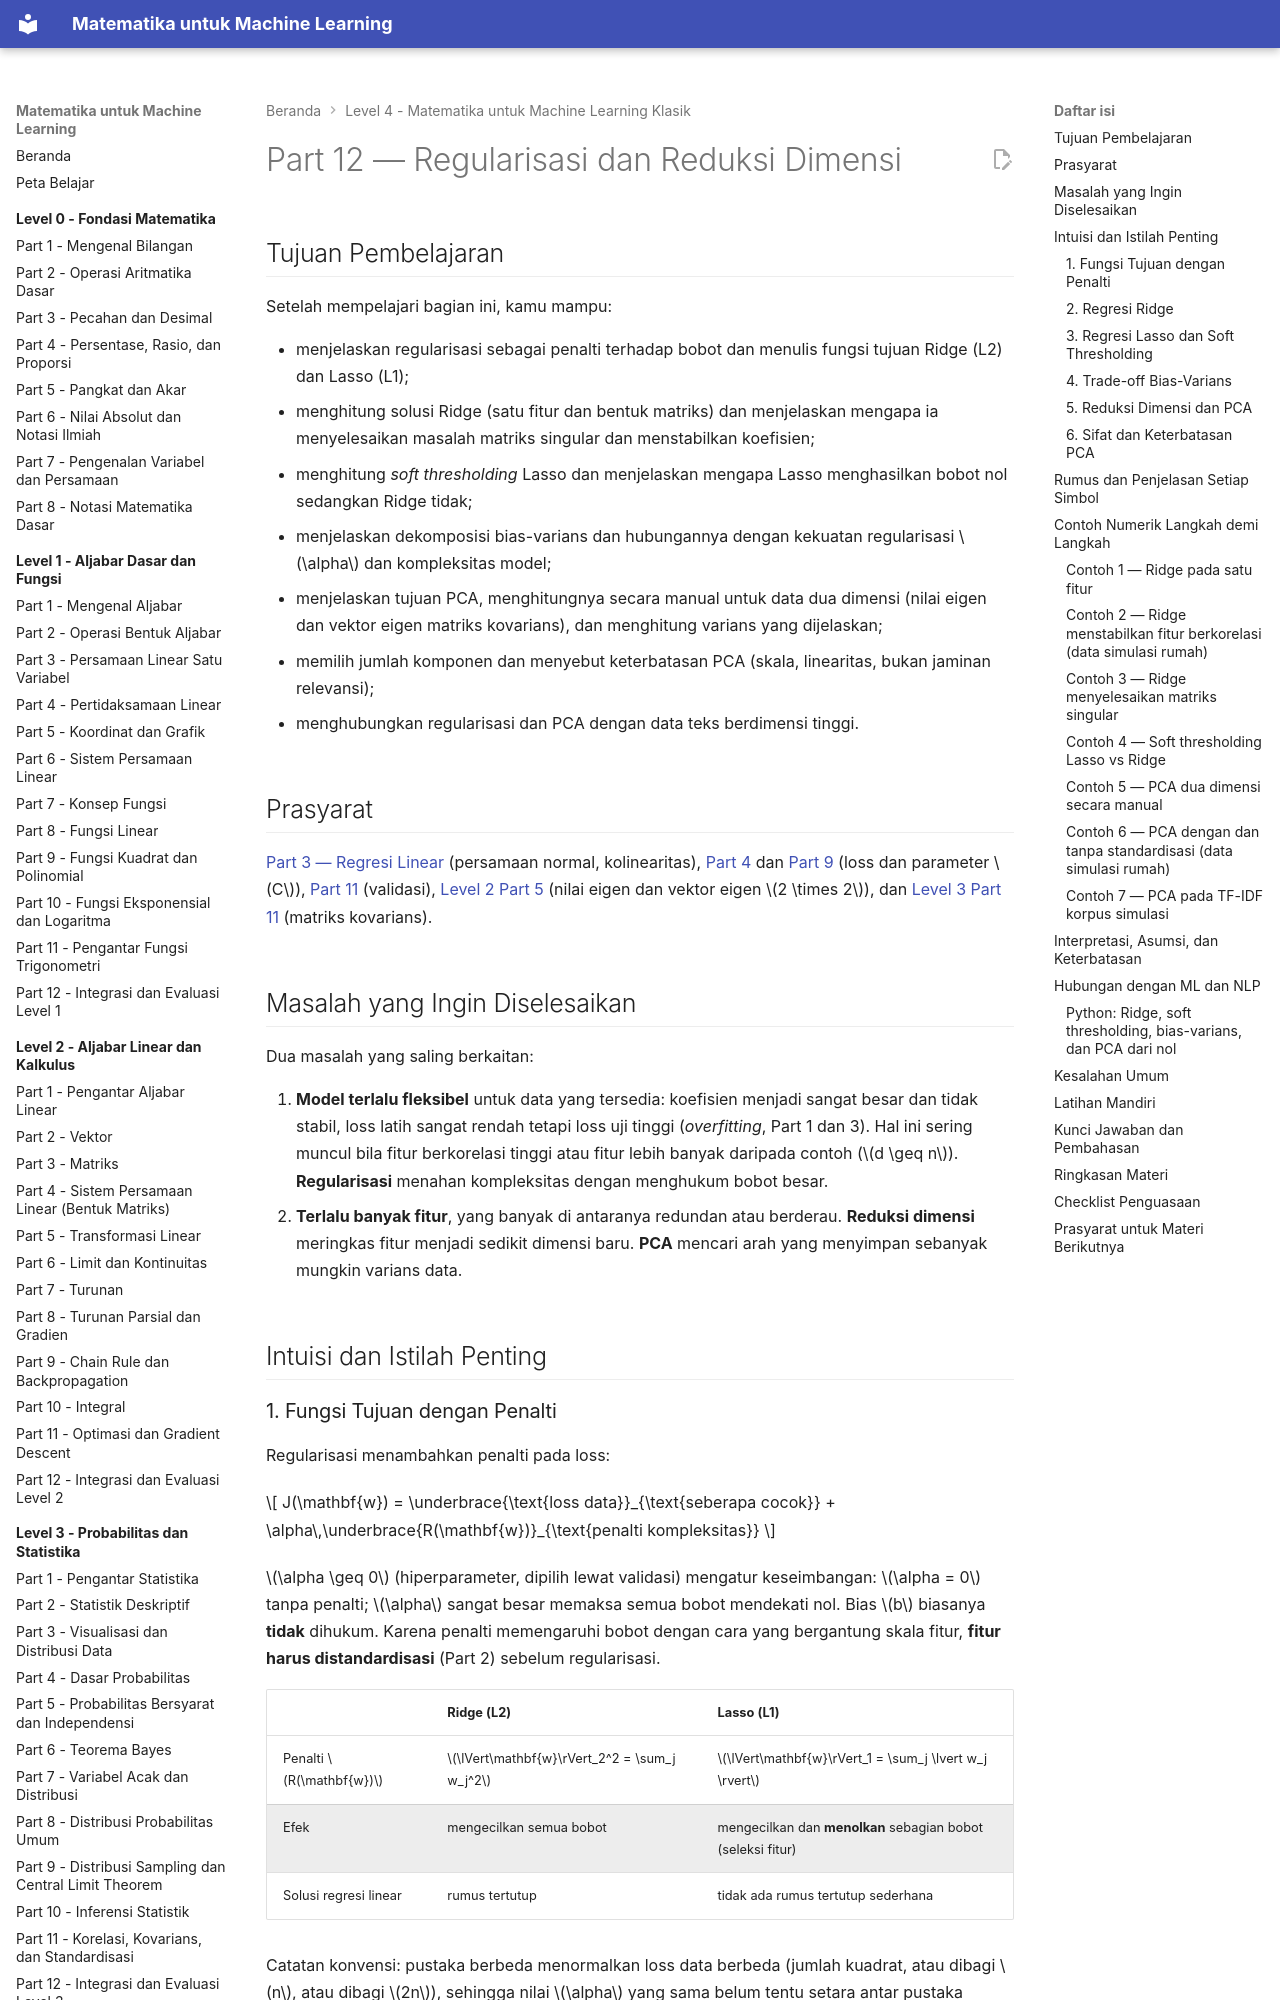

repository: TopekoX/matematika-machine-learning · page: level-4-matematika-ml-klasik/12-regularisasi-dan-reduksi-dimensi/index.html · generator: mkdocs

# Part 12 — Regularisasi dan Reduksi Dimensi

## Tujuan Pembelajaran

Setelah mempelajari bagian ini, kamu mampu:

- menjelaskan regularisasi sebagai penalti terhadap bobot dan menulis fungsi tujuan Ridge (L2) dan Lasso (L1);
- menghitung solusi Ridge (satu fitur dan bentuk matriks) dan menjelaskan mengapa ia menyelesaikan masalah matriks singular dan menstabilkan koefisien;
- menghitung *soft thresholding* Lasso dan menjelaskan mengapa Lasso menghasilkan bobot nol sedangkan Ridge tidak;
- menjelaskan dekomposisi bias-varians dan hubungannya dengan kekuatan regularisasi $\alpha$ dan kompleksitas model;
- menjelaskan tujuan PCA, menghitungnya secara manual untuk data dua dimensi (nilai eigen dan vektor eigen matriks kovarians), dan menghitung varians yang dijelaskan;
- memilih jumlah komponen dan menyebut keterbatasan PCA (skala, linearitas, bukan jaminan relevansi);
- menghubungkan regularisasi dan PCA dengan data teks berdimensi tinggi.

## Prasyarat

[Part 3 — Regresi Linear](03-regresi-linear.md) (persamaan normal, kolinearitas), [Part 4](04-regresi-logistik.md) dan [Part 9](09-support-vector-machine.md) (loss dan parameter $C$), [Part 11](11-evaluasi-dan-pemilihan-model.md) (validasi), [Level 2 Part 5](../level-2-aljabar-linear-dan-kalkulus/05-transformasi-linear.md) (nilai eigen dan vektor eigen $2 \times 2$), dan [Level 3 Part 11](../level-3-probabilitas-dan-statistika/11-korelasi-kovarians-dan-standardisasi.md) (matriks kovarians).

## Masalah yang Ingin Diselesaikan

Dua masalah yang saling berkaitan:

1. **Model terlalu fleksibel** untuk data yang tersedia: koefisien menjadi sangat besar dan tidak stabil, loss latih sangat rendah tetapi loss uji tinggi (*overfitting*, Part 1 dan 3). Hal ini sering muncul bila fitur berkorelasi tinggi atau fitur lebih banyak daripada contoh ($d \geq n$). **Regularisasi** menahan kompleksitas dengan menghukum bobot besar.
2. **Terlalu banyak fitur**, yang banyak di antaranya redundan atau berderau. **Reduksi dimensi** meringkas fitur menjadi sedikit dimensi baru. **PCA** mencari arah yang menyimpan sebanyak mungkin varians data.

## Intuisi dan Istilah Penting

### 1. Fungsi Tujuan dengan Penalti

Regularisasi menambahkan penalti pada loss:

$$
J(\mathbf{w}) = \underbrace{\text{loss data}}_{\text{seberapa cocok}} + \alpha\,\underbrace{R(\mathbf{w})}_{\text{penalti kompleksitas}}
$$

$\alpha \geq 0$ (hiperparameter, dipilih lewat validasi) mengatur keseimbangan: $\alpha = 0$ tanpa penalti; $\alpha$ sangat besar memaksa semua bobot mendekati nol. Bias $b$ biasanya **tidak** dihukum. Karena penalti memengaruhi bobot dengan cara yang bergantung skala fitur, **fitur harus distandardisasi** (Part 2) sebelum regularisasi.

| | Ridge (L2) | Lasso (L1) |
|---|---|---|
| Penalti $R(\mathbf{w})$ | $\lVert\mathbf{w}\rVert_2^2 = \sum_j w_j^2$ | $\lVert\mathbf{w}\rVert_1 = \sum_j \lvert w_j \rvert$ |
| Efek | mengecilkan semua bobot | mengecilkan dan **menolkan** sebagian bobot (seleksi fitur) |
| Solusi regresi linear | rumus tertutup | tidak ada rumus tertutup sederhana |

Catatan konvensi: pustaka berbeda menormalkan loss data berbeda (jumlah kuadrat, atau dibagi $n$, atau dibagi $2n$), sehingga nilai $\alpha$ yang sama belum tentu setara antar pustaka maupun antar metode. Buku ini memakai $J(\mathbf{w}) = \sum_i (\hat{y}_i - y_i)^2 + \alpha\lVert\mathbf{w}\rVert_2^2$ untuk Ridge (seperti `Ridge` di scikit-learn); untuk Lasso, angka dari scikit-learn memakai $\frac{1}{2n}\sum_i (\hat{y}_i - y_i)^2 + \alpha\lVert\mathbf{w}\rVert_1$.
